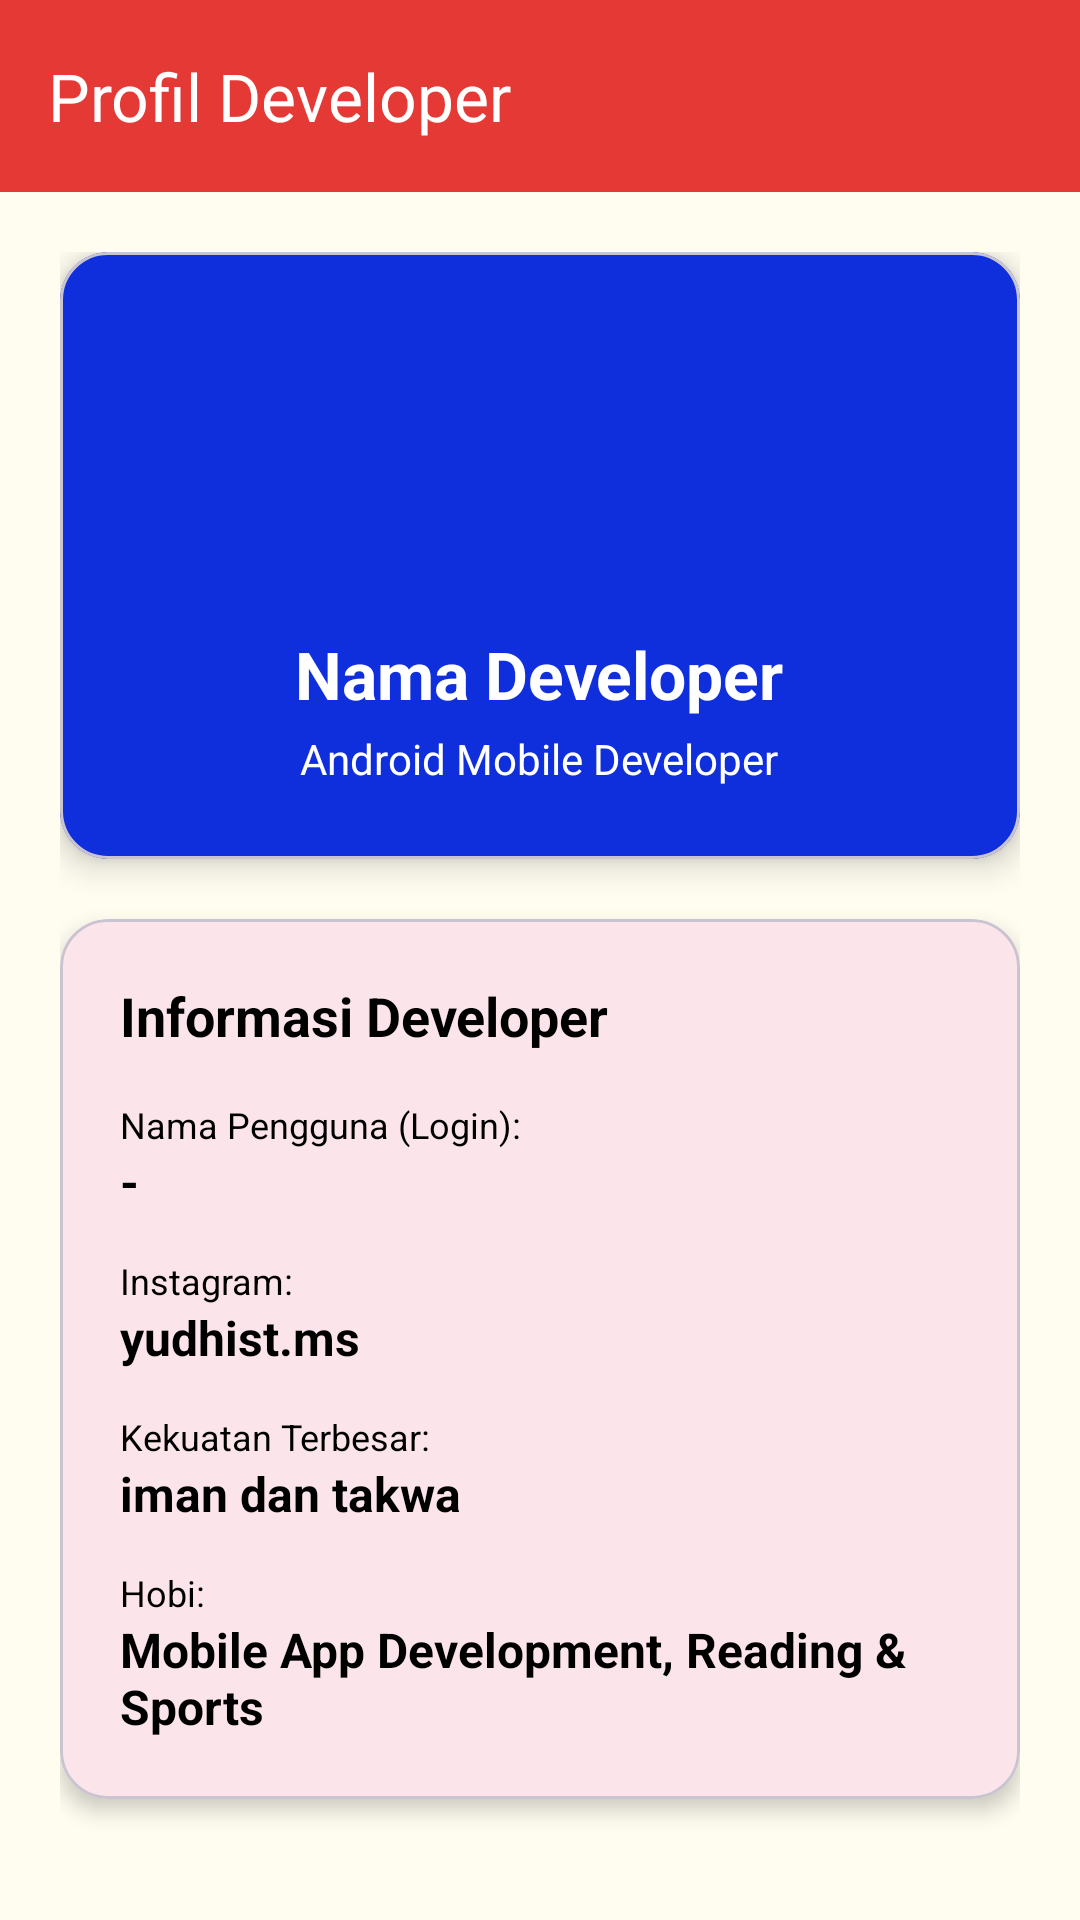

Here is an Android app screen rendered from its layout file. Give the layout XML and the strings, colors and styles it references.
<!-- AndroidManifest.xml: application theme Theme.Pertemuan3 -->
<!-- res/layout/activity_profile.xml -->
<?xml version="1.0" encoding="utf-8"?>
<androidx.coordinatorlayout.widget.CoordinatorLayout xmlns:android="http://schemas.android.com/apk/res/android"
    xmlns:app="http://schemas.android.com/apk/res-auto"
    xmlns:tools="http://schemas.android.com/tools"
    android:id="@+id/main"
    android:layout_width="match_parent"
    android:layout_height="match_parent"
    tools:context=".pertemuan_6.ProfileActivity">

    
    <com.google.android.material.appbar.AppBarLayout
        android:id="@+id/appBarLayout"
        android:layout_width="match_parent"
        android:layout_height="wrap_content">

        <androidx.appcompat.widget.Toolbar
            android:id="@+id/toolbar"
            android:layout_width="match_parent"
            android:layout_height="?attr/actionBarSize"
            android:background="?attr/colorPrimary"
            app:title="Profil Developer"
            app:titleTextColor="@android:color/white"
            app:navigationIcon="@drawable/ic_arrow_back" />
    </com.google.android.material.appbar.AppBarLayout>

    <androidx.core.widget.NestedScrollView
        android:layout_width="match_parent"
        android:layout_height="match_parent"
        app:layout_behavior="@string/appbar_scrolling_view_behavior"
        android:padding="20dp">

        <LinearLayout
            android:layout_width="match_parent"
            android:layout_height="wrap_content"
            android:orientation="vertical"
            android:gravity="center_horizontal">

            
            <com.google.android.material.card.MaterialCardView
                android:layout_width="match_parent"
                android:layout_height="wrap_content"
                android:layout_marginBottom="20dp"
                app:cardCornerRadius="16dp"
                app:cardElevation="6dp"
                app:cardBackgroundColor="@color/biru">

                <LinearLayout
                    android:layout_width="match_parent"
                    android:layout_height="wrap_content"
                    android:orientation="vertical"
                    android:padding="24dp"
                    android:gravity="center">

                    <ImageView
                        android:id="@+id/imgAvatar"
                        android:layout_width="90dp"
                        android:layout_height="90dp"
                        android:src="@drawable/phone"
                        android:contentDescription="Foto Profil"
                        android:layout_marginBottom="12dp" />

                    <TextView
                        android:id="@+id/tvProfileNameHeader"
                        android:layout_width="wrap_content"
                        android:layout_height="wrap_content"
                        android:text="Nama Developer"
                        android:textSize="22sp"
                        android:textStyle="bold"
                        android:textColor="@color/white" />

                    <TextView
                        android:layout_width="wrap_content"
                        android:layout_height="wrap_content"
                        android:layout_marginTop="4dp"
                        android:text="Android Mobile Developer"
                        android:textSize="14sp"
                        android:textColor="@color/white" />

                </LinearLayout>
            </com.google.android.material.card.MaterialCardView>

            
            <com.google.android.material.card.MaterialCardView
                android:layout_width="match_parent"
                android:layout_height="wrap_content"
                android:layout_marginBottom="16dp"
                app:cardCornerRadius="16dp"
                app:cardElevation="4dp">

                <LinearLayout
                    android:layout_width="match_parent"
                    android:layout_height="wrap_content"
                    android:orientation="vertical"
                    android:padding="20dp">

                    <TextView
                        android:layout_width="wrap_content"
                        android:layout_height="wrap_content"
                        android:text="Informasi Developer"
                        android:textSize="18sp"
                        android:textStyle="bold"
                        android:textColor="@color/black"
                        android:layout_marginBottom="16dp" />

                    
                    <TextView
                        android:layout_width="wrap_content"
                        android:layout_height="wrap_content"
                        android:text="Nama Pengguna (Login):"
                        android:textSize="12sp"
                        android:textColor="@color/black" />

                    <TextView
                        android:id="@+id/tvNama"
                        android:layout_width="wrap_content"
                        android:layout_height="wrap_content"
                        android:text="-"
                        android:textSize="16sp"
                        android:textStyle="bold"
                        android:textColor="@color/black"
                        android:layout_marginBottom="14dp" />

                    
                    <TextView
                        android:layout_width="wrap_content"
                        android:layout_height="wrap_content"
                        android:text="Instagram:"
                        android:textSize="12sp"
                        android:textColor="@color/black" />

                    <TextView
                        android:id="@+id/tvInstagram"
                        android:layout_width="wrap_content"
                        android:layout_height="wrap_content"
                        android:text="yudhist.ms"
                        android:textSize="16sp"
                        android:textStyle="bold"
                        android:textColor="@color/black"
                        android:layout_marginBottom="14dp" />

                    
                    <TextView
                        android:layout_width="wrap_content"
                        android:layout_height="wrap_content"
                        android:text="Kekuatan Terbesar:"
                        android:textSize="12sp"
                        android:textColor="@color/black" />

                    <TextView
                        android:id="@+id/tvKekuatan"
                        android:layout_width="wrap_content"
                        android:layout_height="wrap_content"
                        android:text="iman dan takwa"
                        android:textSize="16sp"
                        android:textStyle="bold"
                        android:textColor="@color/black"
                        android:layout_marginBottom="14dp" />

                    
                    <TextView
                        android:layout_width="wrap_content"
                        android:layout_height="wrap_content"
                        android:text="Hobi:"
                        android:textSize="12sp"
                        android:textColor="@color/black" />

                    <TextView
                        android:id="@+id/tvHobi"
                        android:layout_width="wrap_content"
                        android:layout_height="wrap_content"
                        android:text="Mobile App Development, Reading &amp; Sports"
                        android:textSize="16sp"
                        android:textStyle="bold"
                        android:textColor="@color/black" />

                </LinearLayout>

            </com.google.android.material.card.MaterialCardView>

        </LinearLayout>

    </androidx.core.widget.NestedScrollView>

</androidx.coordinatorlayout.widget.CoordinatorLayout>
<!-- resources referenced by this layout -->
<resources>
  <color name="biru">#0F2EDC</color>
  <color name="black">#FF000000</color>
  <color name="white">#FFFFFFFF</color>
  <style name="Theme.Pertemuan3" parent="Base.Theme.Pertemuan3" />
  <style name="Base.Theme.Pertemuan3" parent="Theme.Material3.DayNight.NoActionBar">
          
          <item name="colorPrimary">@color/lays_red</item>
          <item name="colorOnPrimary">@color/white</item>
          <item name="colorPrimaryContainer">@color/lays_yellow</item>
          <item name="colorOnPrimaryContainer">@color/lays_text</item>
          <item name="colorSecondary">@color/lays_yellow_dark</item>
          <item name="android:statusBarColor">@color/lays_red_dark</item>
          <item name="android:windowBackground">@color/lays_bg</item>
      </style>
  <color name="lays_red">#E53935</color>
  <color name="lays_yellow">#FFC107</color>
  <color name="lays_text">#212121</color>
  <color name="lays_yellow_dark">#F57F17</color>
  <color name="lays_red_dark">#B71C1C</color>
  <color name="lays_bg">#FFFDF0</color>
</resources>
